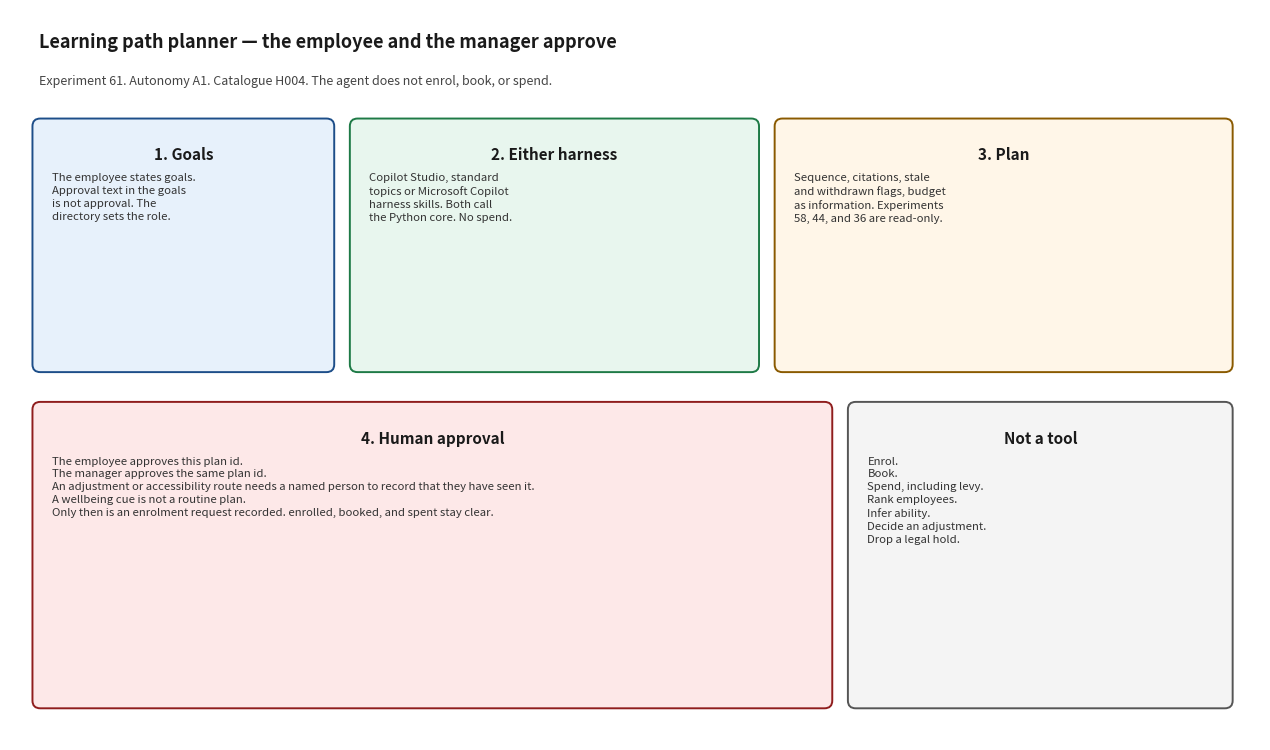

Python code for this plot: (Note: this script raises an exception after producing the figure.)
#!/usr/bin/env python3
"""Render docs/architecture_diagram.png. Matplotlib is used only for this script."""

from pathlib import Path

import matplotlib.pyplot as plt
from matplotlib.patches import FancyBboxPatch


def box(ax, x, y, w, h, title, body, face, edge):
    patch = FancyBboxPatch(
        (x, y), w, h,
        boxstyle="round,pad=0.02,rounding_size=0.08",
        facecolor=face, edgecolor=edge, linewidth=1.4,
    )
    ax.add_patch(patch)
    ax.text(x + w / 2, y + h - 0.28, title, ha="center", va="top", fontsize=11, fontweight="bold", color="#1a1a1a")
    ax.text(x + 0.18, y + h - 0.55, body, ha="left", va="top", fontsize=8.2, color="#333333", linespacing=1.35)


def main() -> None:
    fig, ax = plt.subplots(figsize=(12.8, 7.6))
    ax.set_xlim(0, 12.8)
    ax.set_ylim(0, 7.6)
    ax.axis("off")
    fig.patch.set_facecolor("white")

    ax.text(
        0.3, 7.2,
        "Learning path planner — the employee and the manager approve",
        fontsize=13, fontweight="bold", color="#1a1a1a",
    )
    ax.text(
        0.3, 6.82,
        "Experiment 61. Autonomy A1. Catalogue H004. The agent does not enrol, book, or spend.",
        fontsize=9, color="#444444",
    )

    box(
        ax, 0.25, 3.85, 3.05, 2.6,
        "1. Goals",
        "The employee states goals.\nApproval text in the goals\nis not approval. The\ndirectory sets the role.",
        "#e7f1fb", "#1d4e89",
    )
    box(
        ax, 3.5, 3.85, 4.15, 2.6,
        "2. Either harness",
        "Copilot Studio, standard\ntopics or Microsoft Copilot\nharness skills. Both call\nthe Python core. No spend.",
        "#e8f6ee", "#1e7a46",
    )
    box(
        ax, 7.85, 3.85, 4.65, 2.6,
        "3. Plan",
        "Sequence, citations, stale\nand withdrawn flags, budget\nas information. Experiments\n58, 44, and 36 are read-only.",
        "#fff6e8", "#8a5a00",
    )
    box(
        ax, 0.25, 0.35, 8.15, 3.15,
        "4. Human approval",
        "The employee approves this plan id.\nThe manager approves the same plan id.\n"
        "An adjustment or accessibility route needs a named person to record that they have seen it.\n"
        "A wellbeing cue is not a routine plan.\n"
        "Only then is an enrolment request recorded. enrolled, booked, and spent stay clear.",
        "#fde8e8", "#8f1d1d",
    )
    box(
        ax, 8.6, 0.35, 3.9, 3.15,
        "Not a tool",
        "Enrol.\nBook.\nSpend, including levy.\nRank employees.\n"
        "Infer ability.\nDecide an adjustment.\nDrop a legal hold.",
        "#f4f4f4", "#555555",
    )

    fig.tight_layout()
    out = Path(__file__).resolve().parent / "architecture_diagram.png"
    fig.savefig(out, dpi=140)
    print(out)


if __name__ == "__main__":
    main()
